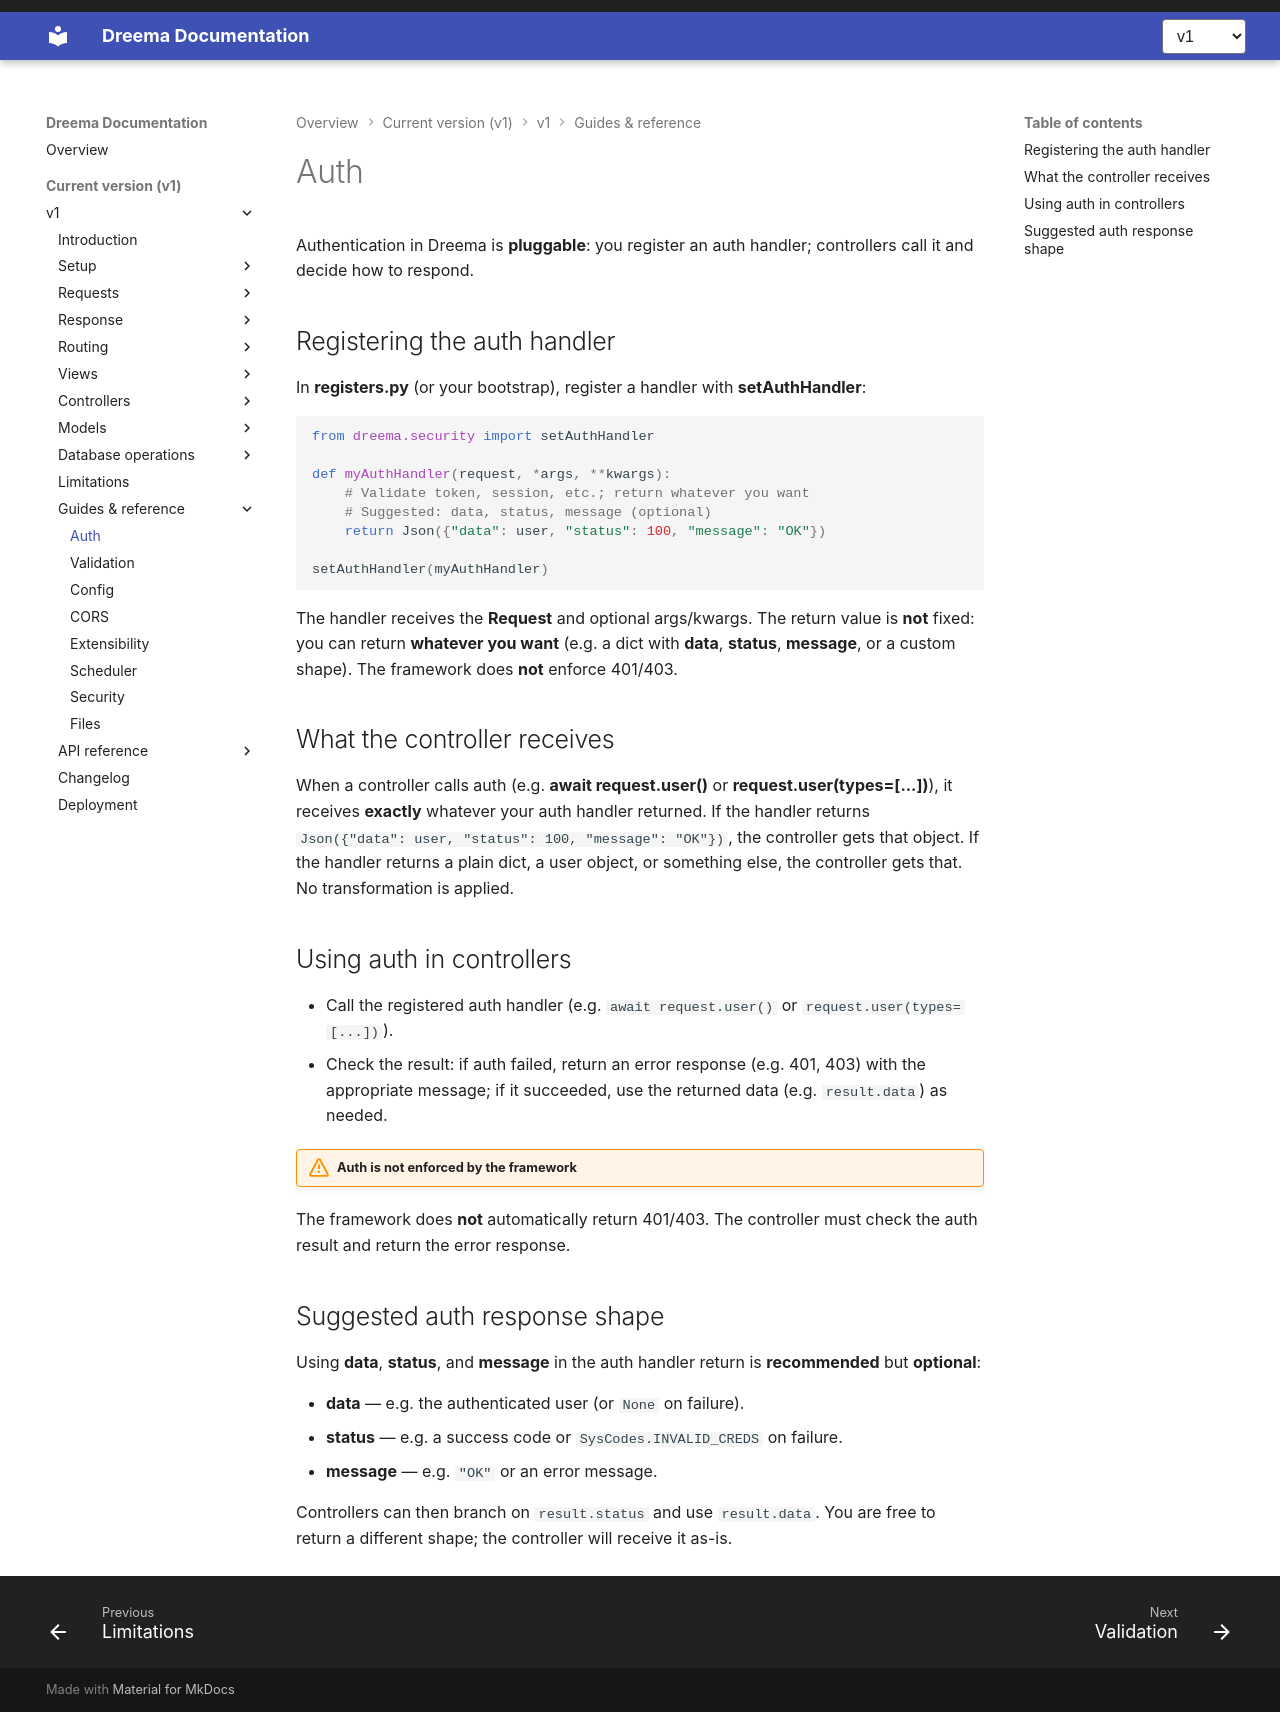

repository: dreem-projects/dq-docs · page: v1/guides/auth/index.html · generator: mkdocs

# Auth

Authentication in Dreema is **pluggable**: you register an auth handler; controllers call it and decide how to respond.

## Registering the auth handler

In **registers.py** (or your bootstrap), register a handler with **setAuthHandler**:

```python
from dreema.security import setAuthHandler

def myAuthHandler(request, *args, **kwargs):
    # Validate token, session, etc.; return whatever you want
    # Suggested: data, status, message (optional)
    return Json({"data": user, "status": 100, "message": "OK"})

setAuthHandler(myAuthHandler)
```

The handler receives the **Request** and optional args/kwargs. The return value is **not** fixed: you can return **whatever you want** (e.g. a dict with **data**, **status**, **message**, or a custom shape). The framework does **not** enforce 401/403.

## What the controller receives

When a controller calls auth (e.g. **await request.user()** or **request.user(types=[...])**), it receives **exactly** whatever your auth handler returned. If the handler returns `Json({"data": user, "status": 100, "message": "OK"})`, the controller gets that object. If the handler returns a plain dict, a user object, or something else, the controller gets that. No transformation is applied.

## Using auth in controllers

- Call the registered auth handler (e.g. `await request.user()` or `request.user(types=[...])`).
- Check the result: if auth failed, return an error response (e.g. 401, 403) with the appropriate message; if it succeeded, use the returned data (e.g. `result.data`) as needed.

!!! warning "Auth is not enforced by the framework"
The framework does **not** automatically return 401/403. The controller must check the auth result and return the error response.

## Suggested auth response shape

Using **data**, **status**, and **message** in the auth handler return is **recommended** but **optional**:

- **data** — e.g. the authenticated user (or `None` on failure).
- **status** — e.g. a success code or `SysCodes.INVALID_CREDS` on failure.
- **message** — e.g. `"OK"` or an error message.

Controllers can then branch on `result.status` and use `result.data`. You are free to return a different shape; the controller will receive it as-is.
